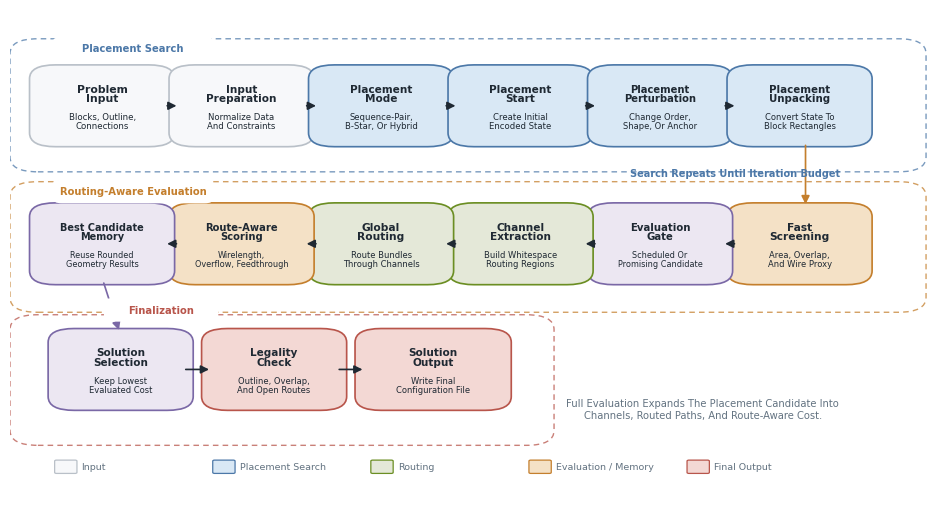

Python code for this plot:
from pathlib import Path

import matplotlib as mpl
import matplotlib.pyplot as plt
from matplotlib.patches import FancyArrowPatch, FancyBboxPatch


mpl.rcParams.update(
    {
        "font.family": "sans-serif",
        "font.sans-serif": ["DejaVu Sans", "Arial", "Helvetica", "sans-serif"],
        "svg.fonttype": "none",
        "pdf.fonttype": 42,
        "font.size": 8,
    }
)

OUT = Path("docs/figures")
OUT.mkdir(parents=True, exist_ok=True)

COLORS = {
    "ink": "#1F2933",
    "muted": "#637381",
    "input": "#F7F8FA",
    "input_edge": "#B9C0C8",
    "search": "#D9E8F5",
    "search_edge": "#4C78A8",
    "eval": "#F4E1C6",
    "eval_edge": "#C47F2D",
    "route": "#E4E8D8",
    "route_edge": "#6B8E23",
    "memory": "#ECE7F2",
    "memory_edge": "#7A68A6",
    "final": "#F3D8D4",
    "final_edge": "#B8554B",
}


def box(ax, x, y, w, h, title, desc, face, edge, title_fs=7.6, desc_fs=6.3):
    patch = FancyBboxPatch(
        (x, y),
        w,
        h,
        boxstyle="round,pad=0.014,rounding_size=0.028",
        linewidth=1.22,
        edgecolor=edge,
        facecolor=face,
    )
    ax.add_patch(patch)
    ax.text(
        x + w / 2,
        y + h * 0.68,
        title,
        ha="center",
        va="center",
        fontsize=title_fs,
        fontweight="bold",
        color=COLORS["ink"],
        linespacing=0.95,
    )
    ax.text(
        x + w / 2,
        y + h * 0.27,
        desc,
        ha="center",
        va="center",
        fontsize=desc_fs,
        color=COLORS["ink"],
        linespacing=1.02,
    )


def group(ax, x, y, w, h, title, edge, label_x_offset=0.030, label_y_offset=0.50):
    patch = FancyBboxPatch(
        (x, y),
        w,
        h,
        boxstyle="round,pad=0.020,rounding_size=0.030",
        linewidth=1.0,
        linestyle=(0, (4, 3)),
        edgecolor=edge,
        facecolor="none",
        alpha=0.75,
    )
    ax.add_patch(patch)
    label_w = 0.165 if len(title) > 14 else 0.115
    label_h = 0.040
    label_x = x + label_x_offset
    label_y = y + h - label_h * label_y_offset
    label = FancyBboxPatch(
        (label_x, label_y),
        label_w,
        label_h,
        boxstyle="round,pad=0.004,rounding_size=0.010",
        linewidth=0,
        facecolor="white",
        zorder=4,
    )
    ax.add_patch(label)
    ax.text(
        label_x + label_w / 2,
        label_y + label_h / 2,
        title,
        ha="center",
        va="center",
        fontsize=7.2,
        fontweight="bold",
        color=edge,
        zorder=5,
    )


def arrow(ax, a, b, color=None, rad=0.0, lw=1.22, style="-|>"):
    ax.add_patch(
        FancyArrowPatch(
            a,
            b,
            arrowstyle=style,
            mutation_scale=12,
            linewidth=lw,
            color=color or COLORS["ink"],
            connectionstyle=f"arc3,rad={rad}",
            shrinkA=4,
            shrinkB=4,
        )
    )


def main():
    fig, ax = plt.subplots(figsize=(12.0, 6.4))
    ax.set_xlim(0, 1)
    ax.set_ylim(0, 1)
    ax.axis("off")

    w = 0.128
    h = 0.138
    top = 0.735
    mid = 0.455
    low = 0.200
    xs = [0.035, 0.185, 0.335, 0.485, 0.635, 0.785]

    group(ax, 0.020, 0.690, 0.945, 0.230, "Placement Search", COLORS["search_edge"])
    box(ax, xs[0], top, w, h, "Problem\nInput", "Blocks, Outline,\nConnections", COLORS["input"], COLORS["input_edge"], 7.8, 6.2)
    box(ax, xs[1], top, w, h, "Input\nPreparation", "Normalize Data\nAnd Constraints", COLORS["input"], COLORS["input_edge"], 7.6, 6.1)
    box(ax, xs[2], top, w, h, "Placement\nMode", "Sequence-Pair,\nB-Star, Or Hybrid", COLORS["search"], COLORS["search_edge"], 7.6, 6.1)
    box(ax, xs[3], top, w, h, "Placement\nStart", "Create Initial\nEncoded State", COLORS["search"], COLORS["search_edge"], 7.6, 6.1)
    box(ax, xs[4], top, w, h, "Placement\nPerturbation", "Change Order,\nShape, Or Anchor", COLORS["search"], COLORS["search_edge"], 7.2, 6.0)
    box(ax, xs[5], top, w, h, "Placement\nUnpacking", "Convert State To\nBlock Rectangles", COLORS["search"], COLORS["search_edge"], 7.4, 6.0)
    for i in range(5):
        arrow(ax, (xs[i] + w, top + h / 2), (xs[i + 1], top + h / 2))

    group(ax, 0.020, 0.405, 0.945, 0.225, "Routing-Aware Evaluation", COLORS["eval_edge"])
    mid_xs = list(reversed(xs))
    box(ax, mid_xs[0], mid, w, h, "Fast\nScreening", "Area, Overlap,\nAnd Wire Proxy", COLORS["eval"], COLORS["eval_edge"], 7.7, 6.0)
    box(ax, mid_xs[1], mid, w, h, "Evaluation\nGate", "Scheduled Or\nPromising Candidate", COLORS["memory"], COLORS["memory_edge"], 7.3, 5.9)
    box(ax, mid_xs[2], mid, w, h, "Channel\nExtraction", "Build Whitespace\nRouting Regions", COLORS["route"], COLORS["route_edge"], 7.6, 6.0)
    box(ax, mid_xs[3], mid, w, h, "Global\nRouting", "Route Bundles\nThrough Channels", COLORS["route"], COLORS["route_edge"], 7.7, 6.0)
    box(ax, mid_xs[4], mid, w, h, "Route-Aware\nScoring", "Wirelength,\nOverflow, Feedthrough", COLORS["eval"], COLORS["eval_edge"], 7.2, 5.9)
    box(ax, mid_xs[5], mid, w, h, "Best Candidate\nMemory", "Reuse Rounded\nGeometry Results", COLORS["memory"], COLORS["memory_edge"], 7.0, 5.9)
    for i in range(5):
        arrow(ax, (mid_xs[i], mid + h / 2), (mid_xs[i + 1] + w, mid + h / 2))

    arrow(ax, (xs[5] + w * 0.55, top), (mid_xs[0] + w * 0.55, mid + h), COLORS["eval_edge"], rad=0.0)
    ax.text(
        0.780,
        0.668,
        "Search Repeats Until Iteration Budget",
        ha="center",
        va="center",
        fontsize=7.0,
        color=COLORS["search_edge"],
        fontweight="bold",
    )

    group(ax, 0.020, 0.135, 0.545, 0.225, "Finalization", COLORS["final_edge"], label_x_offset=0.085, label_y_offset=-0.25)
    box(ax, 0.055, low, w, h, "Solution\nSelection", "Keep Lowest\nEvaluated Cost", COLORS["memory"], COLORS["memory_edge"], 7.5, 6.0)
    box(ax, 0.220, low, w, h, "Legality\nCheck", "Outline, Overlap,\nAnd Open Routes", COLORS["final"], COLORS["final_edge"], 7.5, 6.0)
    box(ax, 0.385, low, 0.140, h, "Solution\nOutput", "Write Final\nConfiguration File", COLORS["final"], COLORS["final_edge"], 7.6, 6.0)
    arrow(ax, (mid_xs[5] + w * 0.50, mid), (0.055 + w * 0.50, low + h), COLORS["memory_edge"], rad=0.0)
    arrow(ax, (0.055 + w, low + h / 2), (0.220, low + h / 2))
    arrow(ax, (0.220 + w, low + h / 2), (0.385, low + h / 2))

    ax.text(
        0.745,
        0.188,
        "Full Evaluation Expands The Placement Candidate Into\nChannels, Routed Paths, And Route-Aware Cost.",
        ha="center",
        va="center",
        fontsize=7.2,
        color=COLORS["muted"],
    )

    legend = [
        ("Input", COLORS["input"], COLORS["input_edge"]),
        ("Placement Search", COLORS["search"], COLORS["search_edge"]),
        ("Routing", COLORS["route"], COLORS["route_edge"]),
        ("Evaluation / Memory", COLORS["eval"], COLORS["eval_edge"]),
        ("Final Output", COLORS["final"], COLORS["final_edge"]),
    ]
    x = 0.050
    for name, face, edge in legend:
        ax.add_patch(
            FancyBboxPatch(
                (x, 0.060),
                0.020,
                0.023,
                boxstyle="round,pad=0.002",
                facecolor=face,
                edgecolor=edge,
                linewidth=0.9,
            )
        )
        ax.text(x + 0.027, 0.071, name, fontsize=6.8, color=COLORS["muted"], va="center")
        x += 0.170

    for ext in ("png", "svg", "pdf"):
        fig.savefig(OUT / f"algorithm_flow.{ext}", dpi=450, bbox_inches="tight")
    plt.close(fig)


if __name__ == "__main__":
    main()
